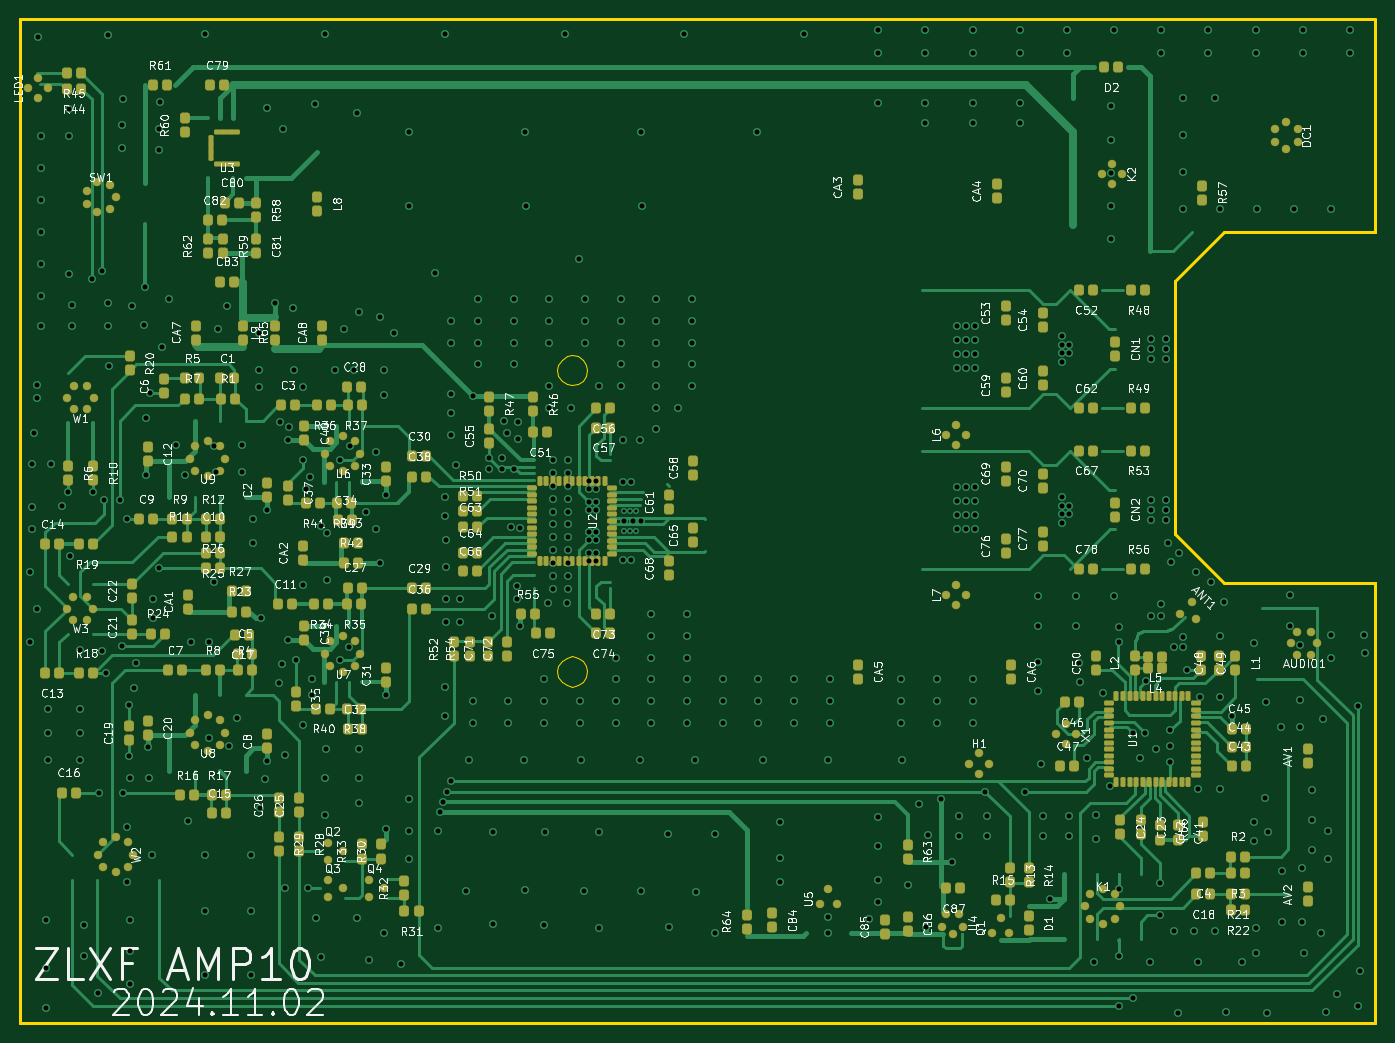
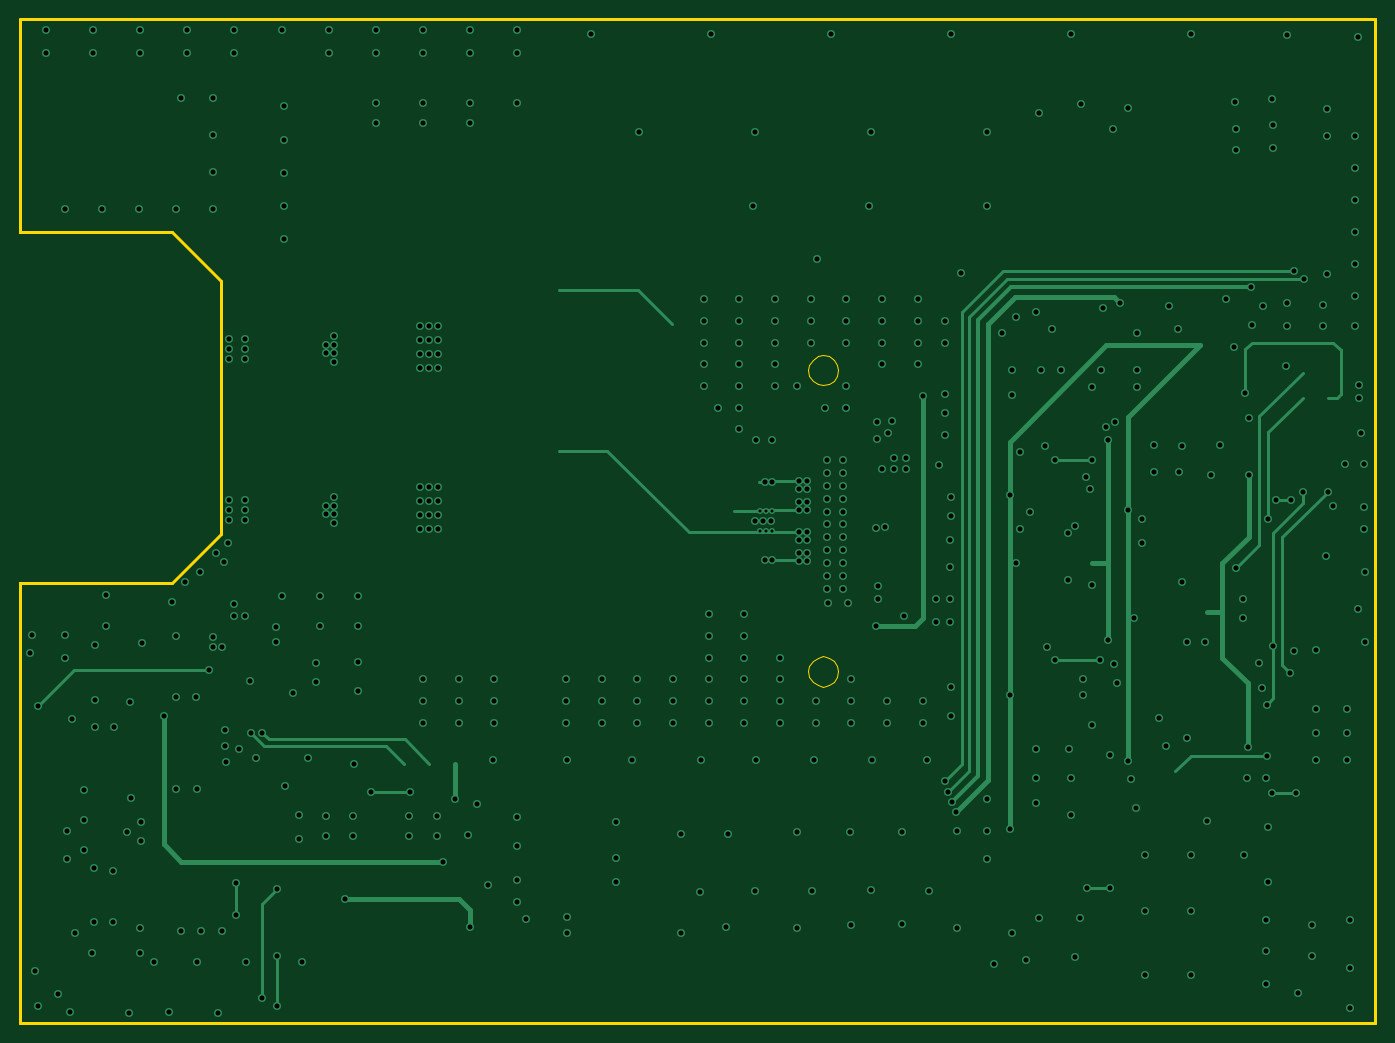
Circuit board: 10 layer files. Board 135.0 x 100.0 mm.
- bottom_copper: 星火计划-桌面HiFi功放-B_Cu.gbl (22349 bytes)
- bottom_mask: 星火计划-桌面HiFi功放-B_Mask.gbs (481 bytes)
- paste: 星火计划-桌面HiFi功放-B_Paste.gbp (476 bytes)
- bottom_silk: 星火计划-桌面HiFi功放-B_Silkscreen.gbo (477 bytes)
- outline: 星火计划-桌面HiFi功放-Edge_Cuts.gm1 (3191 bytes)
- top_copper: 星火计划-桌面HiFi功放-F_Cu.gtl (86416 bytes)
- top_mask: 星火计划-桌面HiFi功放-F_Mask.gts (19697 bytes)
- paste: 星火计划-桌面HiFi功放-F_Paste.gtp (19692 bytes)
- top_silk: 星火计划-桌面HiFi功放-F_Silkscreen.gto (333665 bytes)
- drill: 星火计划-桌面HiFi功放.drl (10132 bytes)

=== bottom_copper: 星火计划-桌面HiFi功放-B_Cu.gbl (22349 bytes, source omitted) ===
=== bottom_mask: 星火计划-桌面HiFi功放-B_Mask.gbs ===
%TF.GenerationSoftware,KiCad,Pcbnew,10.99.0-unknown*%
%TF.CreationDate,2026-08-12T15:24:14+08:00*%
%TF.ProjectId,____-__HiFi__,1f6ba112-2d4c-4624-9869-46699f3e2e6b,rev?*%
%TF.SameCoordinates,Original*%
%TF.FileFunction,Soldermask,Bot*%
%TF.FilePolarity,Negative*%
%FSLAX46Y46*%
G04 Gerber Fmt 4.6, Leading zero omitted, Abs format (unit mm)*
G04 Created by KiCad (PCBNEW 10.99.0-unknown) date 2026-08-12 15:24:14*
%MOMM*%
%LPD*%
G01*
G04 APERTURE LIST*
G04 APERTURE END LIST*
M02*

=== paste: 星火计划-桌面HiFi功放-B_Paste.gbp ===
%TF.GenerationSoftware,KiCad,Pcbnew,10.99.0-unknown*%
%TF.CreationDate,2026-08-12T15:24:14+08:00*%
%TF.ProjectId,____-__HiFi__,1f6ba112-2d4c-4624-9869-46699f3e2e6b,rev?*%
%TF.SameCoordinates,Original*%
%TF.FileFunction,Paste,Bot*%
%TF.FilePolarity,Positive*%
%FSLAX46Y46*%
G04 Gerber Fmt 4.6, Leading zero omitted, Abs format (unit mm)*
G04 Created by KiCad (PCBNEW 10.99.0-unknown) date 2026-08-12 15:24:14*
%MOMM*%
%LPD*%
G01*
G04 APERTURE LIST*
G04 APERTURE END LIST*
M02*

=== bottom_silk: 星火计划-桌面HiFi功放-B_Silkscreen.gbo ===
%TF.GenerationSoftware,KiCad,Pcbnew,10.99.0-unknown*%
%TF.CreationDate,2026-08-12T15:24:14+08:00*%
%TF.ProjectId,____-__HiFi__,1f6ba112-2d4c-4624-9869-46699f3e2e6b,rev?*%
%TF.SameCoordinates,Original*%
%TF.FileFunction,Legend,Bot*%
%TF.FilePolarity,Positive*%
%FSLAX46Y46*%
G04 Gerber Fmt 4.6, Leading zero omitted, Abs format (unit mm)*
G04 Created by KiCad (PCBNEW 10.99.0-unknown) date 2026-08-12 15:24:14*
%MOMM*%
%LPD*%
G01*
G04 APERTURE LIST*
G04 APERTURE END LIST*
M02*

=== outline: 星火计划-桌面HiFi功放-Edge_Cuts.gm1 ===
%TF.GenerationSoftware,KiCad,Pcbnew,10.99.0-unknown*%
%TF.CreationDate,2026-08-12T15:24:14+08:00*%
%TF.ProjectId,____-__HiFi__,1f6ba112-2d4c-4624-9869-46699f3e2e6b,rev?*%
%TF.SameCoordinates,Original*%
%TF.FileFunction,Profile,NP*%
%FSLAX46Y46*%
G04 Gerber Fmt 4.6, Leading zero omitted, Abs format (unit mm)*
G04 Created by KiCad (PCBNEW 10.99.0-unknown) date 2026-08-12 15:24:14*
%MOMM*%
%LPD*%
G01*
G04 APERTURE LIST*
%TA.AperFunction,Profile*%
%ADD10C,0.100000*%
%TD*%
%TA.AperFunction,Profile*%
%ADD11C,0.254000*%
%TD*%
G04 APERTURE END LIST*
D10*
X83170000Y224179000D02*
X83055800Y224753000D01*
X83055800Y224753000D02*
X82730700Y225239700D01*
X82730700Y225239700D02*
X82244000Y225564800D01*
X82244000Y225564800D02*
X81670000Y225679000D01*
X81670000Y225679000D02*
X81096000Y225564800D01*
X81096000Y225564800D02*
X80609300Y225239700D01*
X80609300Y225239700D02*
X80284200Y224753000D01*
X80284200Y224753000D02*
X80170000Y224179000D01*
X80170000Y224179000D02*
X80284200Y223605000D01*
X80284200Y223605000D02*
X80609300Y223118300D01*
X80609300Y223118300D02*
X81096000Y222793200D01*
X81096000Y222793200D02*
X81670000Y222679000D01*
X81670000Y222679000D02*
X82244000Y222793200D01*
X82244000Y222793200D02*
X82730700Y223118300D01*
X82730700Y223118300D02*
X83055800Y223605000D01*
X83055800Y223605000D02*
X83170000Y224179000D01*
X83170000Y254179000D02*
X83055800Y254753000D01*
X83055800Y254753000D02*
X82730700Y255239700D01*
X82730700Y255239700D02*
X82244000Y255564800D01*
X82244000Y255564800D02*
X81670000Y255679000D01*
X81670000Y255679000D02*
X81096000Y255564800D01*
X81096000Y255564800D02*
X80609300Y255239700D01*
X80609300Y255239700D02*
X80284200Y254753000D01*
X80284200Y254753000D02*
X80170000Y254179000D01*
X80170000Y254179000D02*
X80284200Y253605000D01*
X80284200Y253605000D02*
X80609300Y253118300D01*
X80609300Y253118300D02*
X81096000Y252793200D01*
X81096000Y252793200D02*
X81670000Y252679000D01*
X81670000Y252679000D02*
X82244000Y252793200D01*
X82244000Y252793200D02*
X82730700Y253118300D01*
X82730700Y253118300D02*
X83055800Y253605000D01*
X83055800Y253605000D02*
X83170000Y254179000D01*
D11*
X26670000Y289179000D02*
X26670000Y289179000D01*
X26670000Y289179000D02*
X161670000Y289179000D01*
X161670000Y189179000D02*
X161670000Y189179000D01*
X161670000Y189179000D02*
X26670000Y189179000D01*
X26670000Y189179000D02*
X26670000Y189179000D01*
X26670000Y189179000D02*
X26670000Y289179000D01*
X161670000Y267970000D02*
X161670000Y267970000D01*
X161670000Y267970000D02*
X161670000Y289179000D01*
X161670000Y232970000D02*
X161670000Y232970000D01*
X161670000Y232970000D02*
X161670000Y189179000D01*
X161670000Y267964900D02*
X161670000Y267964900D01*
X161670000Y267964900D02*
X146571000Y267964900D01*
X146571000Y267964900D02*
X141670000Y263063900D01*
X141670000Y263063900D02*
X141670000Y240162100D01*
X148862100Y232970000D02*
X148862100Y232970000D01*
X148862100Y232970000D02*
X161670000Y232970000D01*
X161670000Y232975100D02*
X161670000Y232975100D01*
X161670000Y232975100D02*
X146571000Y232975100D01*
X146571000Y232975100D02*
X141670000Y237876100D01*
X141670000Y237876100D02*
X141670000Y260777900D01*
X148862100Y267970000D02*
X148862100Y267970000D01*
X148862100Y267970000D02*
X161670000Y267970000D01*
M02*

=== top_copper: 星火计划-桌面HiFi功放-F_Cu.gtl (86416 bytes, source omitted) ===
=== top_mask: 星火计划-桌面HiFi功放-F_Mask.gts (19697 bytes, source omitted) ===
=== paste: 星火计划-桌面HiFi功放-F_Paste.gtp (19692 bytes, source omitted) ===
=== top_silk: 星火计划-桌面HiFi功放-F_Silkscreen.gto (333665 bytes, source omitted) ===
=== drill: 星火计划-桌面HiFi功放.drl (10132 bytes, source omitted) ===
